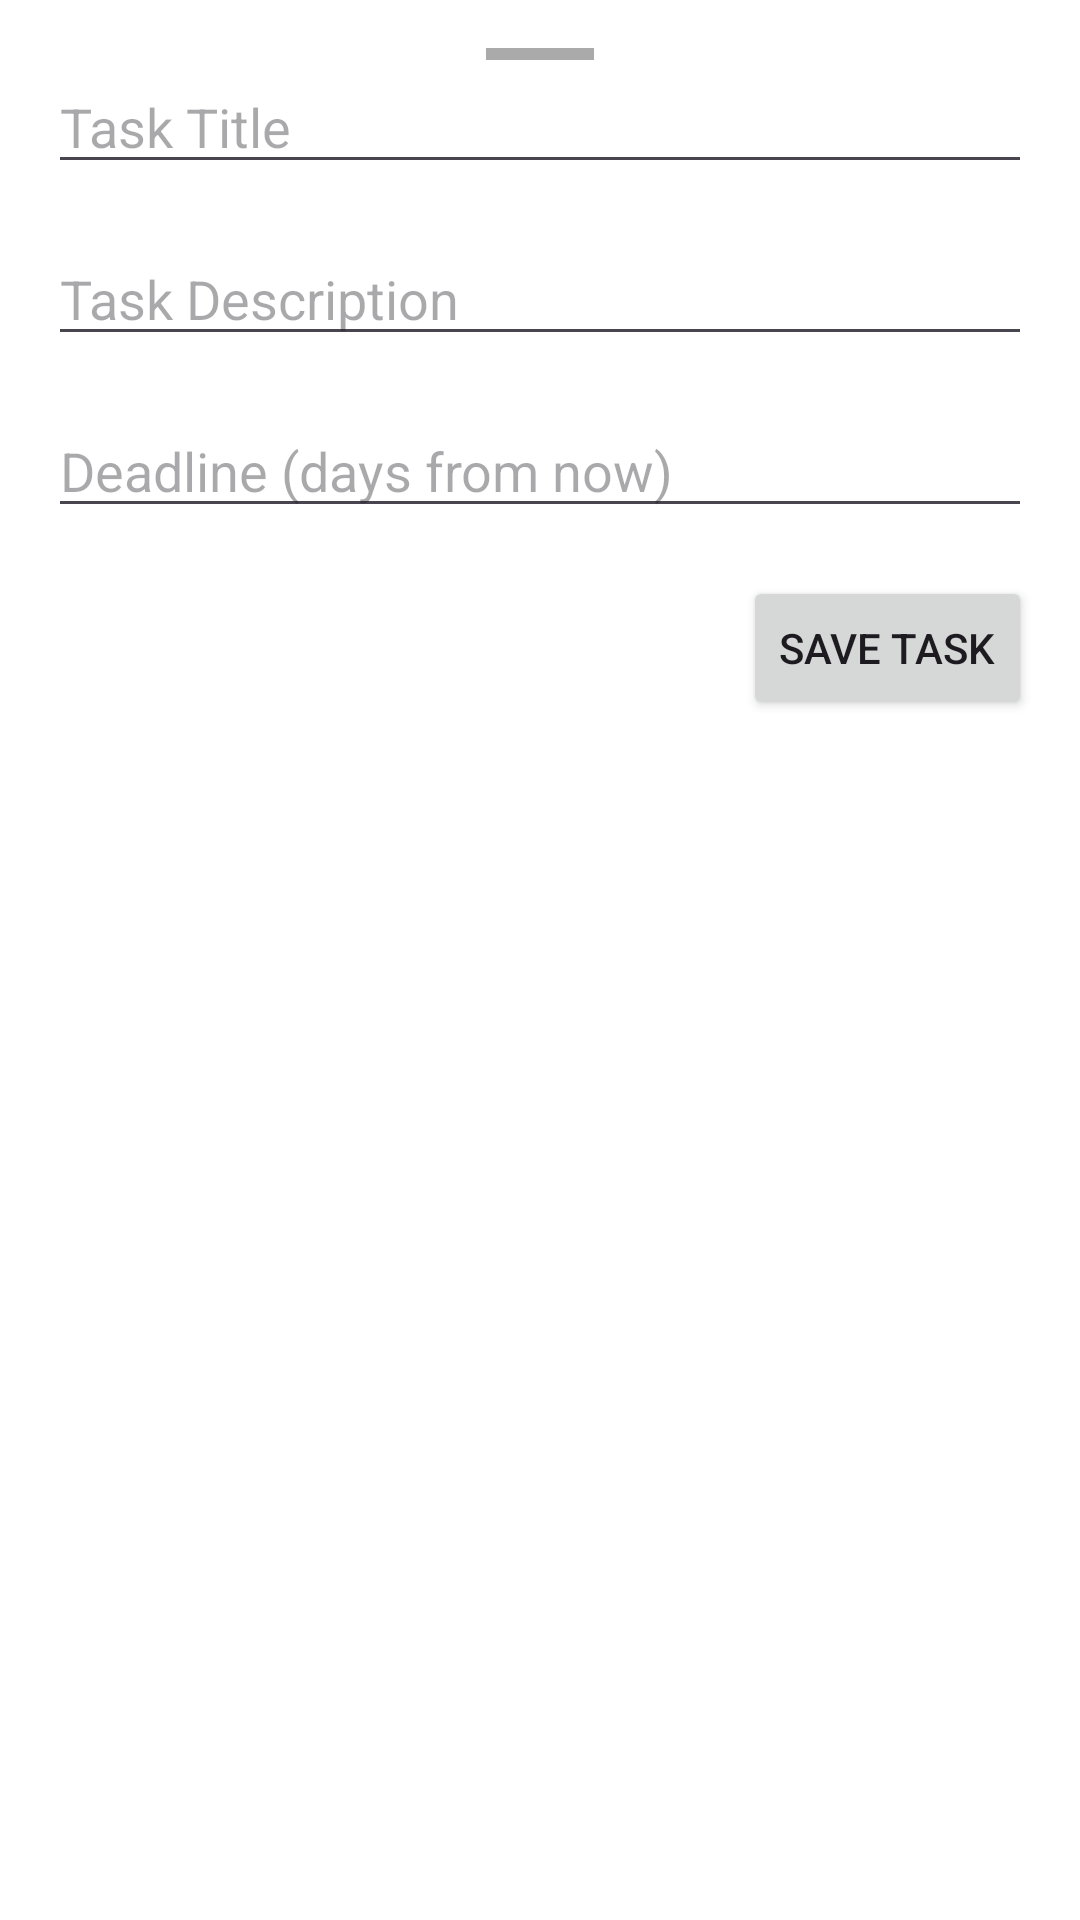

Reconstruct the res/layout file that produces this screen, plus the resources it refers to.
<!-- AndroidManifest.xml: application theme Theme.GoalGuru -->
<!-- res/layout/new_goal_layout.xml -->
<?xml version="1.0" encoding="utf-8"?>
<androidx.constraintlayout.widget.ConstraintLayout
    xmlns:android="http://schemas.android.com/apk/res/android"
    xmlns:app="http://schemas.android.com/apk/res-auto"
    android:layout_width="match_parent"
    android:layout_height="wrap_content"
    android:background="@color/white"
    android:padding="16dp" >

    <View
        android:id="@+id/drag_handle"
        android:layout_width="36dp"
        android:layout_height="4dp"
        android:background="@android:color/darker_gray"
        android:layout_marginBottom="16dp"
        app:layout_constraintStart_toStartOf="parent"
        app:layout_constraintEnd_toEndOf="parent"
        app:layout_constraintTop_toTopOf="parent" />

    <EditText
        android:id="@+id/task_title_input"
        android:layout_width="0dp"
        android:layout_height="wrap_content"
        android:hint="Task Title"
        app:layout_constraintStart_toStartOf="parent"
        app:layout_constraintEnd_toEndOf="parent"
        app:layout_constraintTop_toBottomOf="@+id/drag_handle" />

    <EditText
        android:id="@+id/task_description_input"
        android:layout_width="0dp"
        android:layout_height="wrap_content"
        android:hint="Task Description"
        android:maxWidth="200dp"
        android:ellipsize="none"
        android:maxLines="5"
        app:layout_constraintStart_toStartOf="parent"
        app:layout_constraintEnd_toEndOf="parent"
        app:layout_constraintTop_toBottomOf="@+id/task_title_input"
        android:layout_marginTop="16dp" />

    <EditText
        android:id="@+id/task_deadline_input"
        android:layout_width="0dp"
        android:layout_height="wrap_content"
        android:hint="Deadline (days from now)"
        android:inputType="number"
        app:layout_constraintStart_toStartOf="parent"
        app:layout_constraintEnd_toEndOf="parent"
        app:layout_constraintTop_toBottomOf="@+id/task_description_input"
        android:layout_marginTop="16dp" />

    <Button
        android:id="@+id/save_task_button"
        android:layout_width="wrap_content"
        android:layout_height="wrap_content"
        android:text="Save Task"
        app:layout_constraintEnd_toEndOf="parent"
        app:layout_constraintTop_toBottomOf="@+id/task_deadline_input"
        android:layout_marginTop="16dp" />

</androidx.constraintlayout.widget.ConstraintLayout>
<!-- resources referenced by this layout -->
<resources>
  <color name="white">#FFFFFFFF</color>
  <style name="Theme.GoalGuru" parent="android:Theme.Material.Light.NoActionBar" />
</resources>
